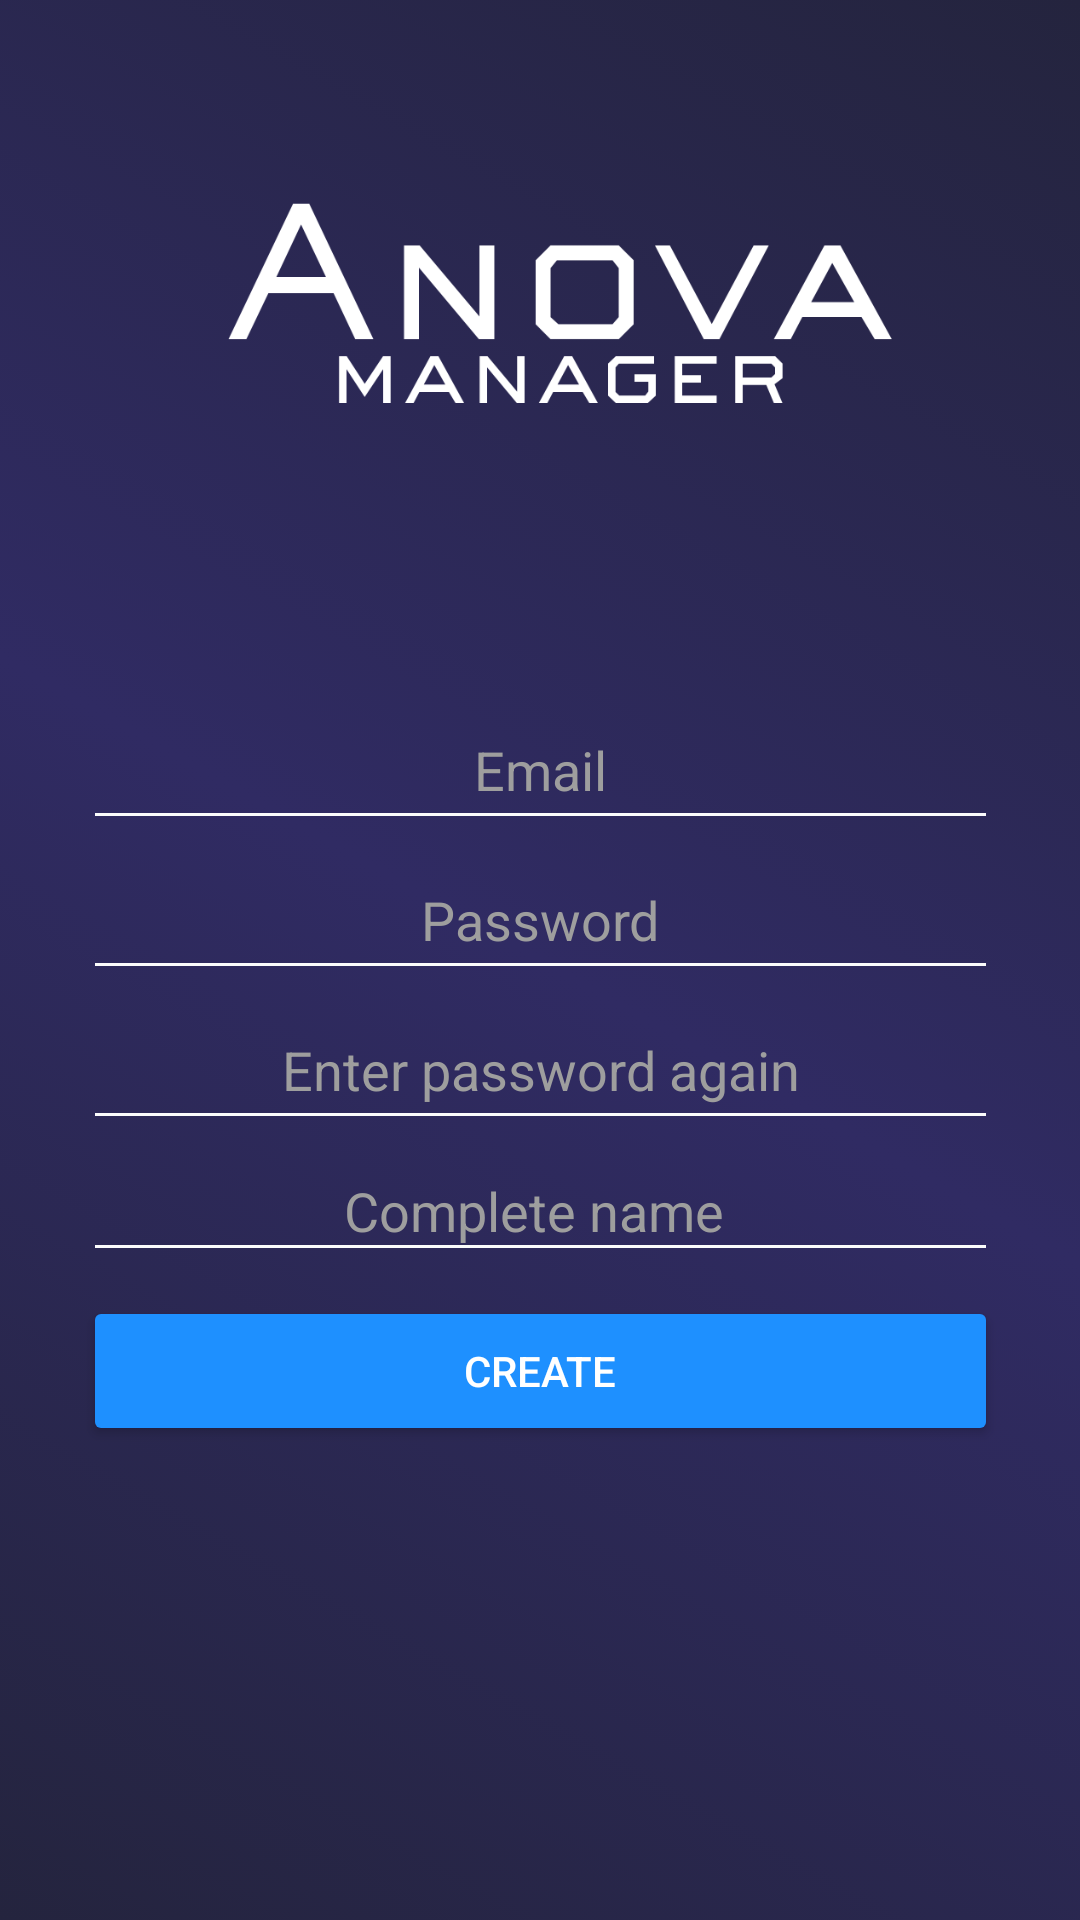

Layout XML and referenced resources for this Android screen:
<!-- AndroidManifest.xml: application theme AppTheme -->
<!-- res/layout/activity_create_user.xml -->
<?xml version="1.0" encoding="utf-8"?>
<android.support.constraint.ConstraintLayout xmlns:android="http://schemas.android.com/apk/res/android"
    xmlns:app="http://schemas.android.com/apk/res-auto"
    xmlns:tools="http://schemas.android.com/tools"
    android:layout_width="match_parent"
    android:layout_height="match_parent"
    android:background="@drawable/background_gradient"
    tools:context="com.example.osiris.testapp.CreateUser">


    <EditText

        android:id="@+id/emailCreateUser"
        android:layout_width="305dp"
        android:layout_height="50dp"
        android:layout_marginTop="40dp"
        android:backgroundTint="@color/white"
        android:hint="Email"
        android:textAlignment="center"
        android:textColor="@color/white"
        android:textColorHighlight="@color/grey"
        android:textColorHint="@color/grey"
        app:layout_constraintEnd_toEndOf="parent"
        app:layout_constraintHorizontal_bias="0.5"
        app:layout_constraintStart_toStartOf="parent"
        app:layout_constraintTop_toBottomOf="@+id/anova_logo" />

    <EditText
        android:id="@+id/nameCreateUser"
        android:layout_width="305dp"
        android:layout_height="44dp"
        android:backgroundTint="@color/white"
        android:hint="Complete name "
        android:textAlignment="center"
        android:textColor="@color/white"
        android:textColorHint="@color/grey"
        app:layout_constraintEnd_toEndOf="parent"
        app:layout_constraintHorizontal_bias="0.506"
        app:layout_constraintStart_toStartOf="parent"
        app:layout_constraintTop_toBottomOf="@+id/password2" />

    <EditText
        android:id="@+id/password"
        android:layout_width="305dp"
        android:layout_height="50dp"
        android:backgroundTint="@color/white"
        android:hint="Password"
        android:inputType="textPassword"
        android:textAlignment="center"
        android:textColor="@color/white"
        android:textColorHint="@color/grey"
        app:layout_constraintEnd_toEndOf="parent"
        app:layout_constraintHorizontal_bias="0.506"
        app:layout_constraintStart_toStartOf="parent"
        app:layout_constraintTop_toBottomOf="@+id/emailCreateUser" />

    <EditText
        android:id="@+id/password2"
        android:layout_width="305dp"
        android:layout_height="50dp"
        android:backgroundTint="@color/white"
        android:hint="Enter password again"
        android:inputType="textPassword"
        android:textAlignment="center"
        android:textColor="@color/white"
        android:textColorHint="@color/grey"
        app:layout_constraintEnd_toEndOf="parent"
        app:layout_constraintHorizontal_bias="0.506"
        app:layout_constraintStart_toStartOf="parent"
        app:layout_constraintTop_toBottomOf="@+id/password" />

    <Button
        android:id="@+id/createBtn"
        android:layout_width="305dp"
        android:layout_height="50dp"
        android:layout_marginTop="8dp"
        style="@style/Widget.AppCompat.Button.Colored"
        android:onClick="createUser"
        android:text="CREATE"
        android:textAlignment="center"
        app:layout_constraintEnd_toEndOf="parent"
        app:layout_constraintStart_toStartOf="parent"
        app:layout_constraintTop_toBottomOf="@+id/nameCreateUser" />

    <ImageView
        android:id="@+id/anova_logo"
        android:layout_width="284dp"
        android:layout_height="182dp"
        android:layout_marginBottom="8dp"
        android:layout_marginEnd="8dp"
        android:layout_marginStart="28dp"
        android:layout_marginTop="8dp"
        app:layout_constraintBottom_toBottomOf="parent"
        app:layout_constraintEnd_toEndOf="parent"
        app:layout_constraintHorizontal_bias="0.343"
        app:layout_constraintStart_toStartOf="parent"
        app:layout_constraintTop_toTopOf="parent"
        app:layout_constraintVertical_bias="0.0"
        app:srcCompat="@drawable/white_two" />


</android.support.constraint.ConstraintLayout>
<!-- resources referenced by this layout -->
<resources>
  <color name="grey">#9E9E9E</color>
  <color name="white">#FBFCFC</color>
  <!-- drawable background_gradient (drawable) -->
  <?xml version="1.0" encoding="utf-8"?>
  <selector xmlns:android="http://schemas.android.com/apk/res/android">
      <item>
  
          <shape>
  
              <gradient
                  android:angle="45"
                  android:startColor="#24243e"
                  android:centerColor="#302b63"
                  android:endColor="#24243e"
                  />
  
          </shape>
  
      </item>
  </selector>
  <!-- drawable white_two: png bitmap (drawable, 17677 bytes) -->
  <style name="AppTheme" parent="Theme.AppCompat.Light.DarkActionBar">
          
          <item name="android:textColor">#ffffff</item>
          <item name="colorPrimary">@color/colorPrimary</item>
          <item name="colorPrimaryDark">@color/colorPrimaryDark</item>
          <item name="colorAccent">@color/colorAccent</item>
      </style>
  <color name="colorPrimary">#3F51B5</color>
  <color name="colorPrimaryDark">#303f9f</color>
  <color name="colorAccent">#1e90ff</color>
</resources>
